Labelled photos from "custom", an image-classification folder in titoyerds/coe190. The possible labels are: cooked rice, noodles, pasta.

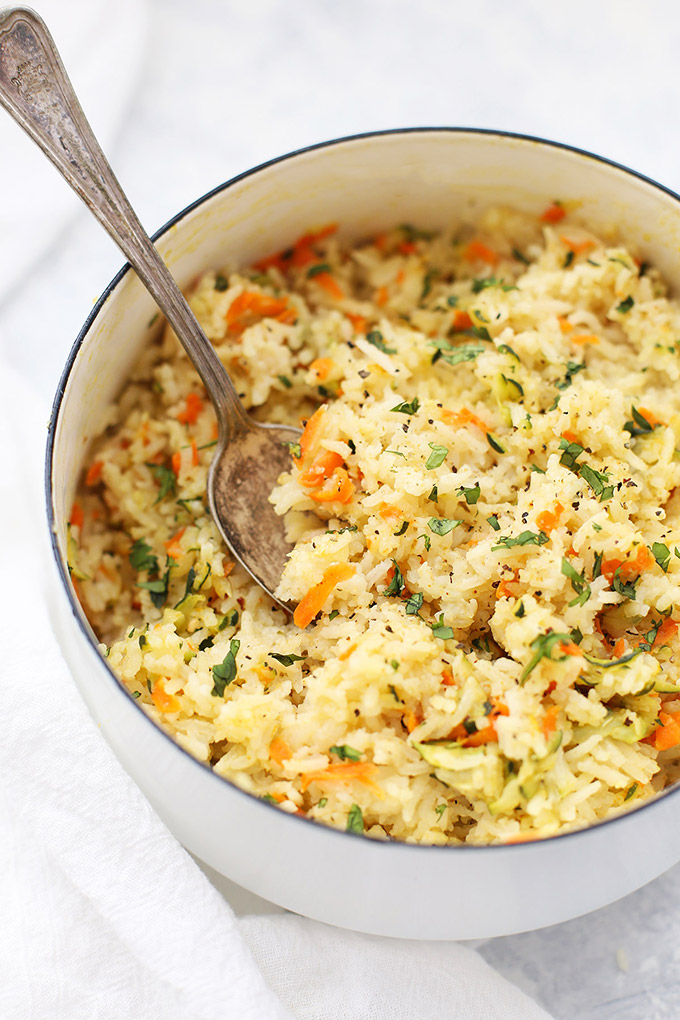
Label: cooked rice

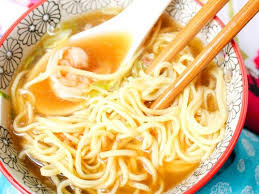
Label: noodles

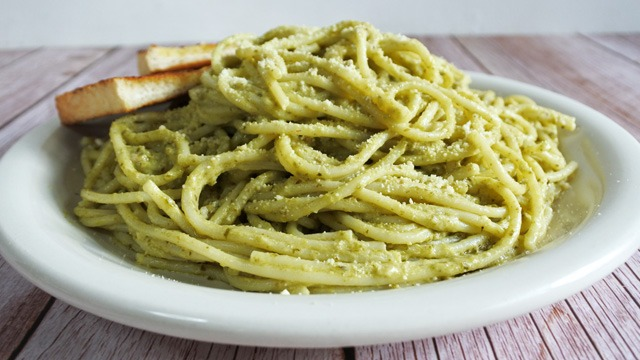
Label: pasta

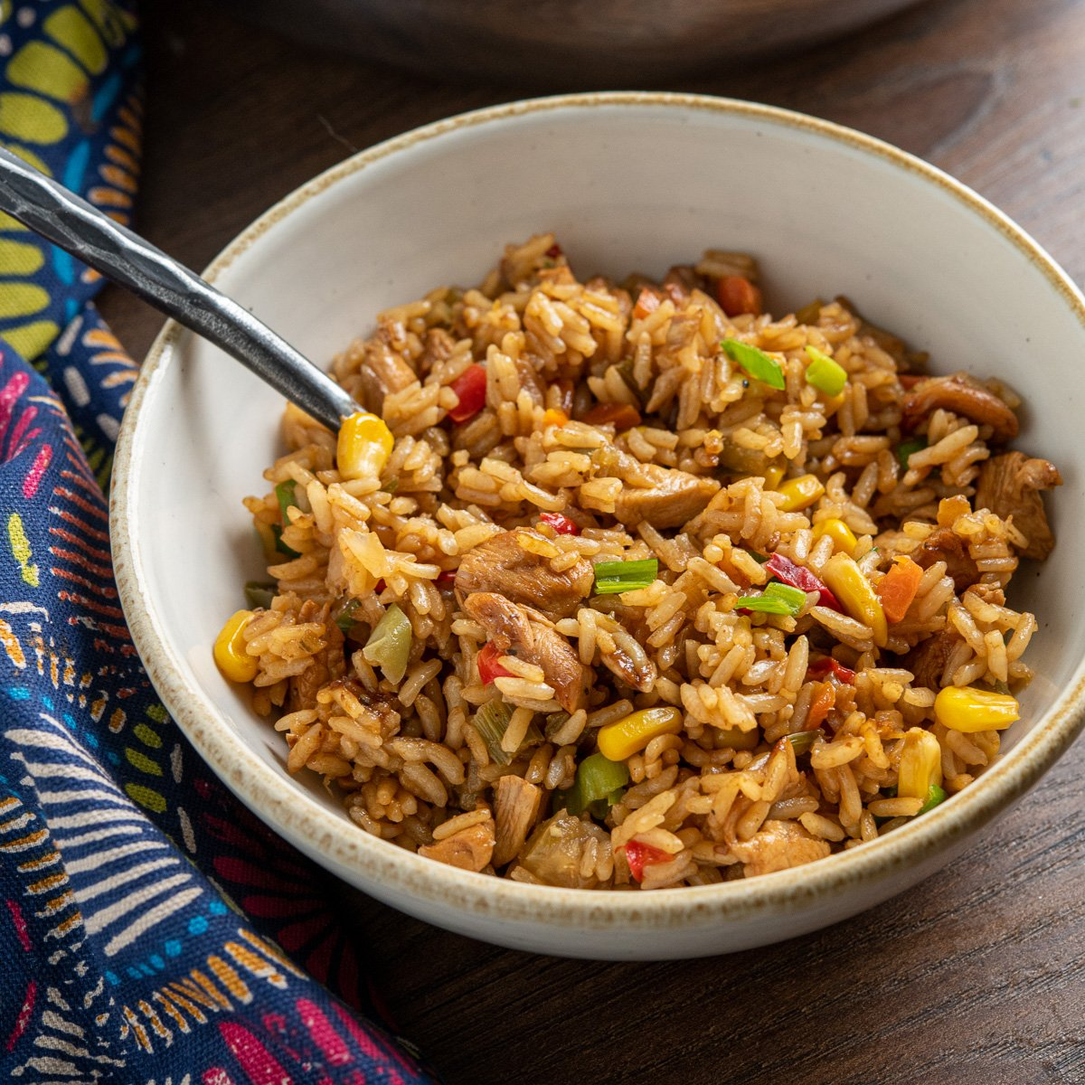
Label: cooked rice

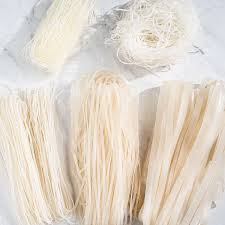
Label: noodles

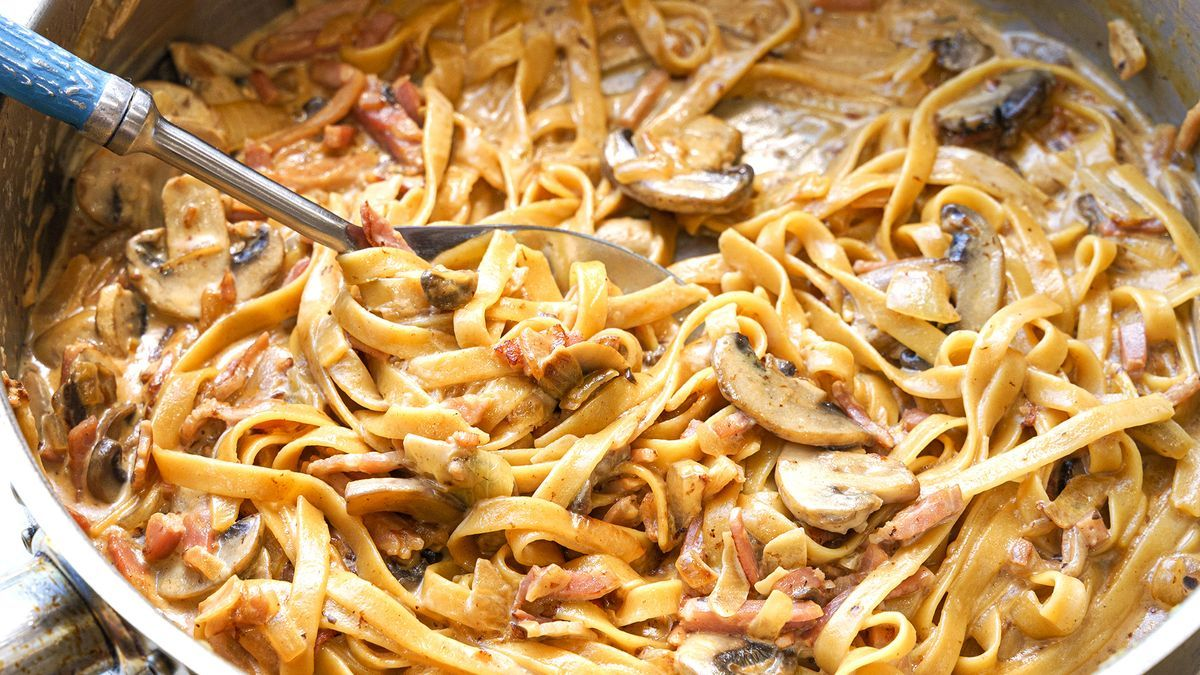
Label: pasta
